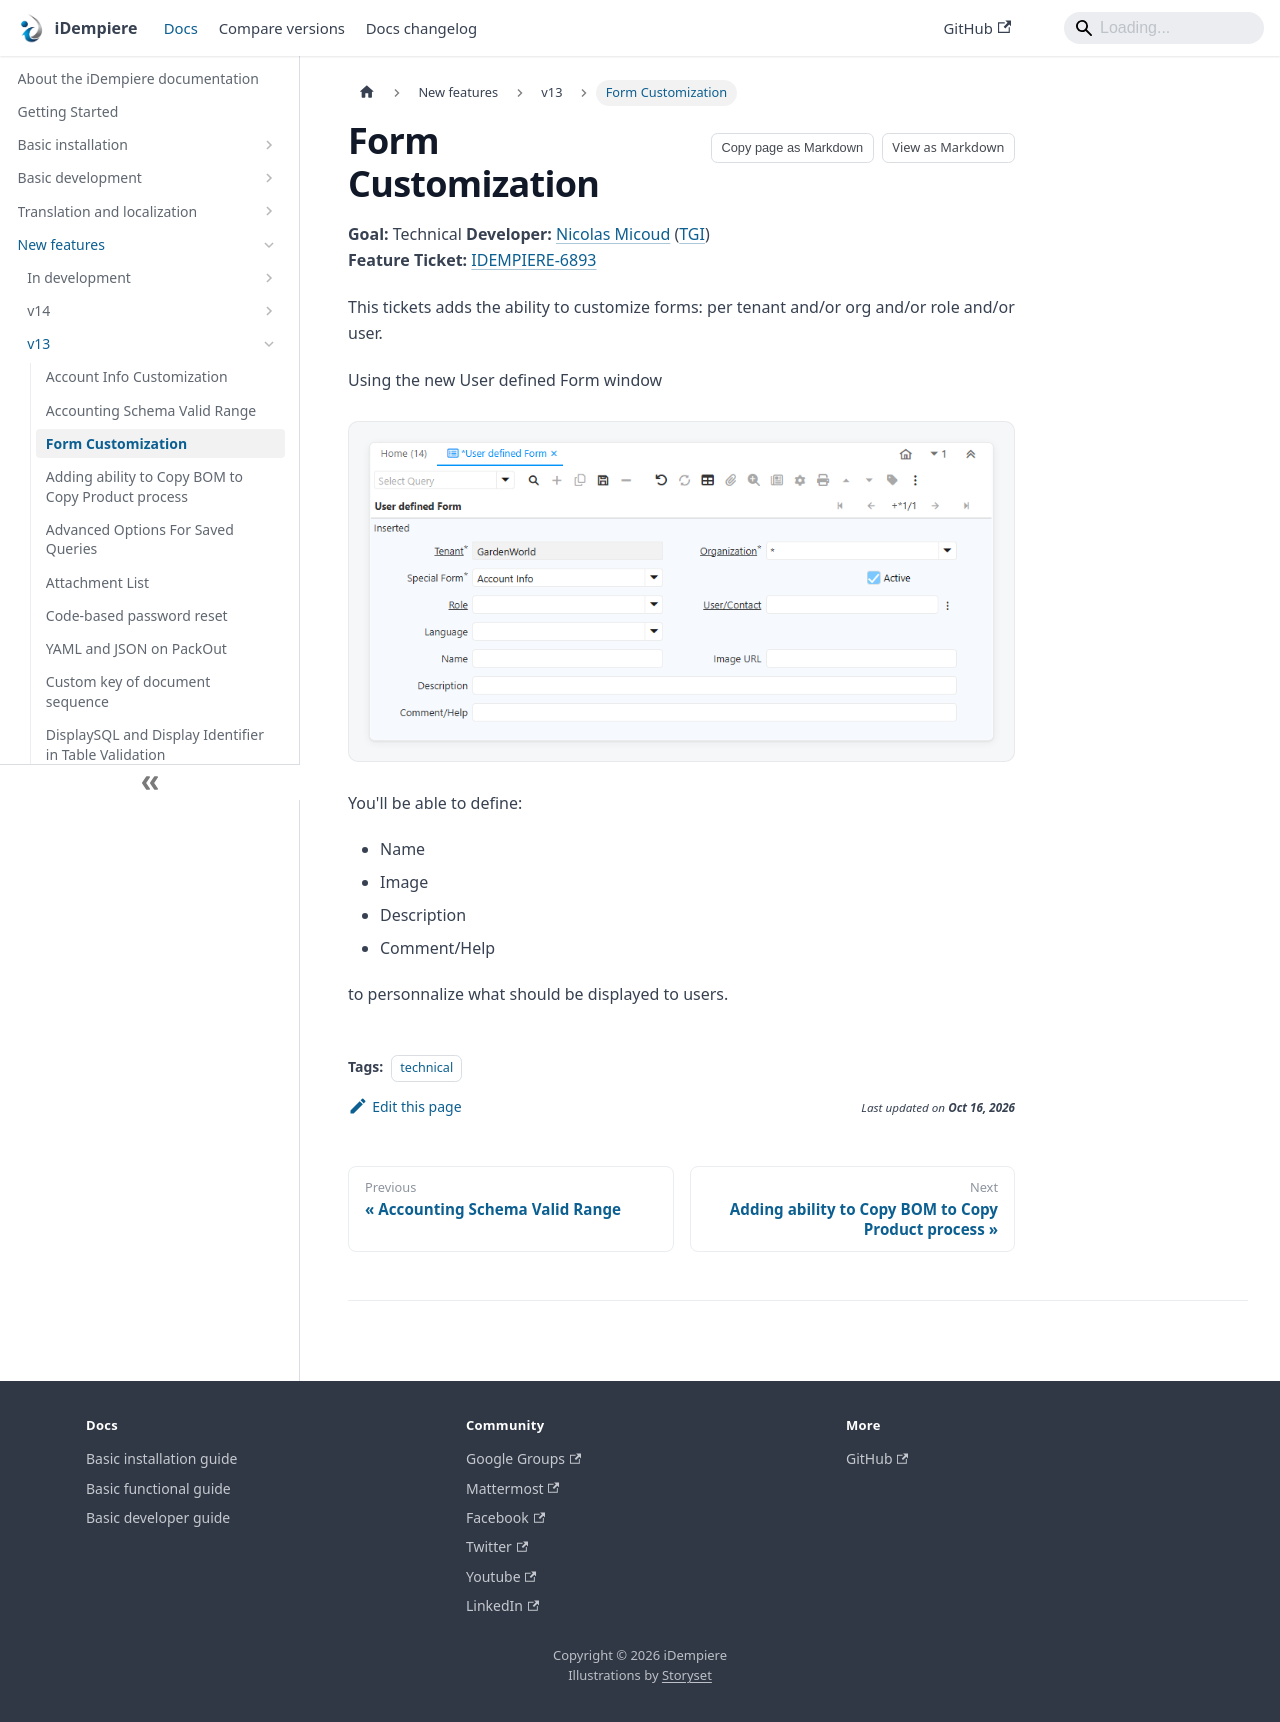

repository: idempiere/idempiere.github.io · page: docs/new-features/v13/form-customization.html · generator: docusaurus

---
sidebar_label: "Form Customization"
sidebar_position: 2
description: "Allow cosmetic customization on forms at tenant level"
tags:
  - technical
---

# Form Customization

**Goal:** Technical
**Developer:** [Nicolas Micoud](https://wiki.idempiere.org/en/User:Nmicoud) ([TGI](https://www.tgi.eu))  
**Feature Ticket:** [IDEMPIERE-6893](https://idempiere.atlassian.net/browse/IDEMPIERE-6893)

This tickets adds the ability to customize forms: per tenant and/or org and/or role and/or user.

Using the new User defined Form window

![User defined Form](/img/docs/new-features/v13/FormCustomization_UserDefinedForm.png)

You'll be able to define:
* Name
* Image
* Description
* Comment/Help

to personnalize what should be displayed to users.
